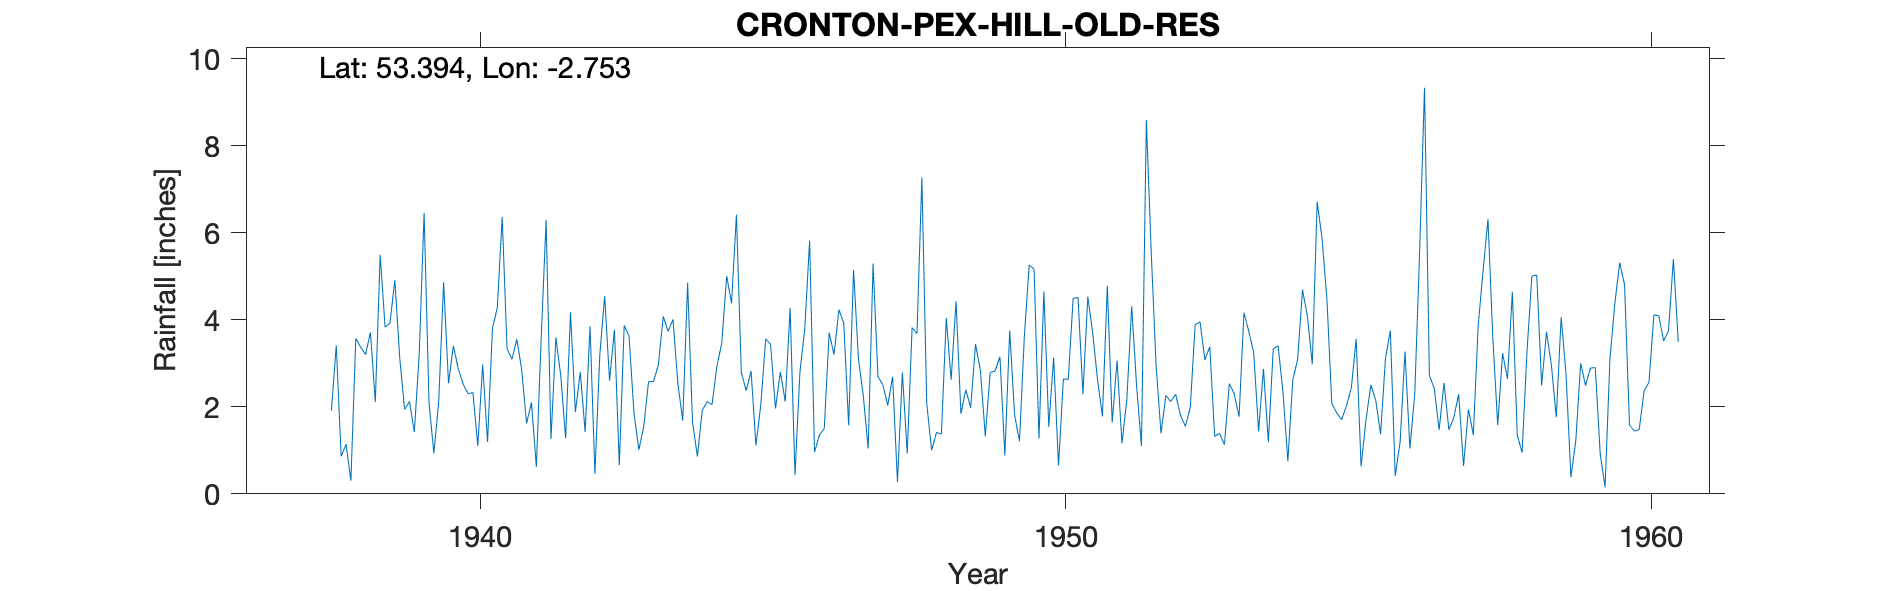

Data behind this chart, as committed beside it:
CRONTON PEX HILL OLD RES, , , , , , , , , , , , , , , , , , , , , , , 
Grid ref, SJ500888, Long, -2.753, Lat, 53.39, Elevation, 226, ft, , , , , , , , , , , , , , , 
Station no, 2814/5, , , , , , , , , , , , , , , , , , , , , , 
, 1931, 1932, 1933, 1934, 1935, 1936, 1937, 1938, 1939, 1940, 1941, 1942, 1943, 1944, 1945, 1946, 1947, 1948, 1949, 1950, 1951, 1952, 1953
January, , , , , , , , 3.41, 4.91, 3.4, 3.09, 4.17, 3.62, 4.85, 2.37, 3.78, 2.25, 7.27, 2.83, 1.27, 2.62, 2.94, 1.32
February, , , , , , , , 0.86, 3.13, 2.87, 3.55, 1.88, 1.86, 1.65, 2.82, 5.82, 1.04, 2.07, 1.32, 4.65, 1.78, 1.39, 1.39
March, , , , , , , , 1.14, 1.94, 2.52, 2.85, 2.8, 1.01, 0.86, 1.11, 0.96, 5.29, 1, 2.79, 1.54, 4.78, 2.26, 1.13
April, , , , , , , , 0.3, 2.12, 2.3, 1.62, 1.42, 1.54, 1.92, 2.05, 1.35, 2.69, 1.41, 2.82, 3.13, 1.64, 2.12, 2.53
May, , , , , , , , 3.57, 1.42, 2.33, 2.1, 3.85, 2.58, 2.12, 3.56, 1.5, 2.51, 1.37, 3.15, 0.65, 3.06, 2.29, 2.3
June, , , , , , , , 3.37, 3.22, 1.1, 0.62, 0.46, 2.58, 2.05, 3.43, 3.7, 2.03, 4.04, 0.88, 2.64, 1.16, 1.8, 1.77
July, , , , , , , , 3.2, 6.45, 2.97, 3.6, 3.19, 2.96, 2.93, 1.96, 3.2, 2.69, 2.62, 3.75, 2.63, 2.16, 1.55, 4.16
August, , , , , , , , 3.71, 2.1, 1.19, 6.29, 4.54, 4.08, 3.47, 2.8, 4.23, 0.27, 4.42, 1.81, 4.49, 4.31, 1.98, 3.73
September, , , , , , , , 2.11, 0.93, 3.8, 1.26, 2.6, 3.73, 5, 2.12, 3.92, 2.79, 1.84, 1.21, 4.51, 2.48, 3.88, 3.24
October, , , , , , , , 5.49, 2.13, 4.27, 3.59, 3.77, 4.01, 4.38, 4.27, 1.57, 0.93, 2.39, 3.62, 2.29, 1.1, 3.95, 1.44
November, , , , , , , , 3.83, 4.86, 6.36, 2.72, 0.66, 2.53, 6.41, 0.43, 5.14, 3.82, 1.98, 5.26, 4.53, 8.59, 3.08, 2.87
December, , , , , , , 1.91, 3.92, 2.54, 3.33, 1.27, 3.87, 1.68, 2.79, 2.78, 3.1, 3.68, 3.44, 5.16, 3.7, 5.55, 3.38, 1.19
Total, , , , , , , , 34.91, 35.75, 36.44, 32.56, 33.21, 32.18, 38.43, 29.7, 38.27, 29.99, 33.85, 34.6, 36.03, 39.23, 30.62, 27.07
NGR and elevation verified to CEDA Archi…, , , , , , , , , , , , , , , , , , , , , , , 
